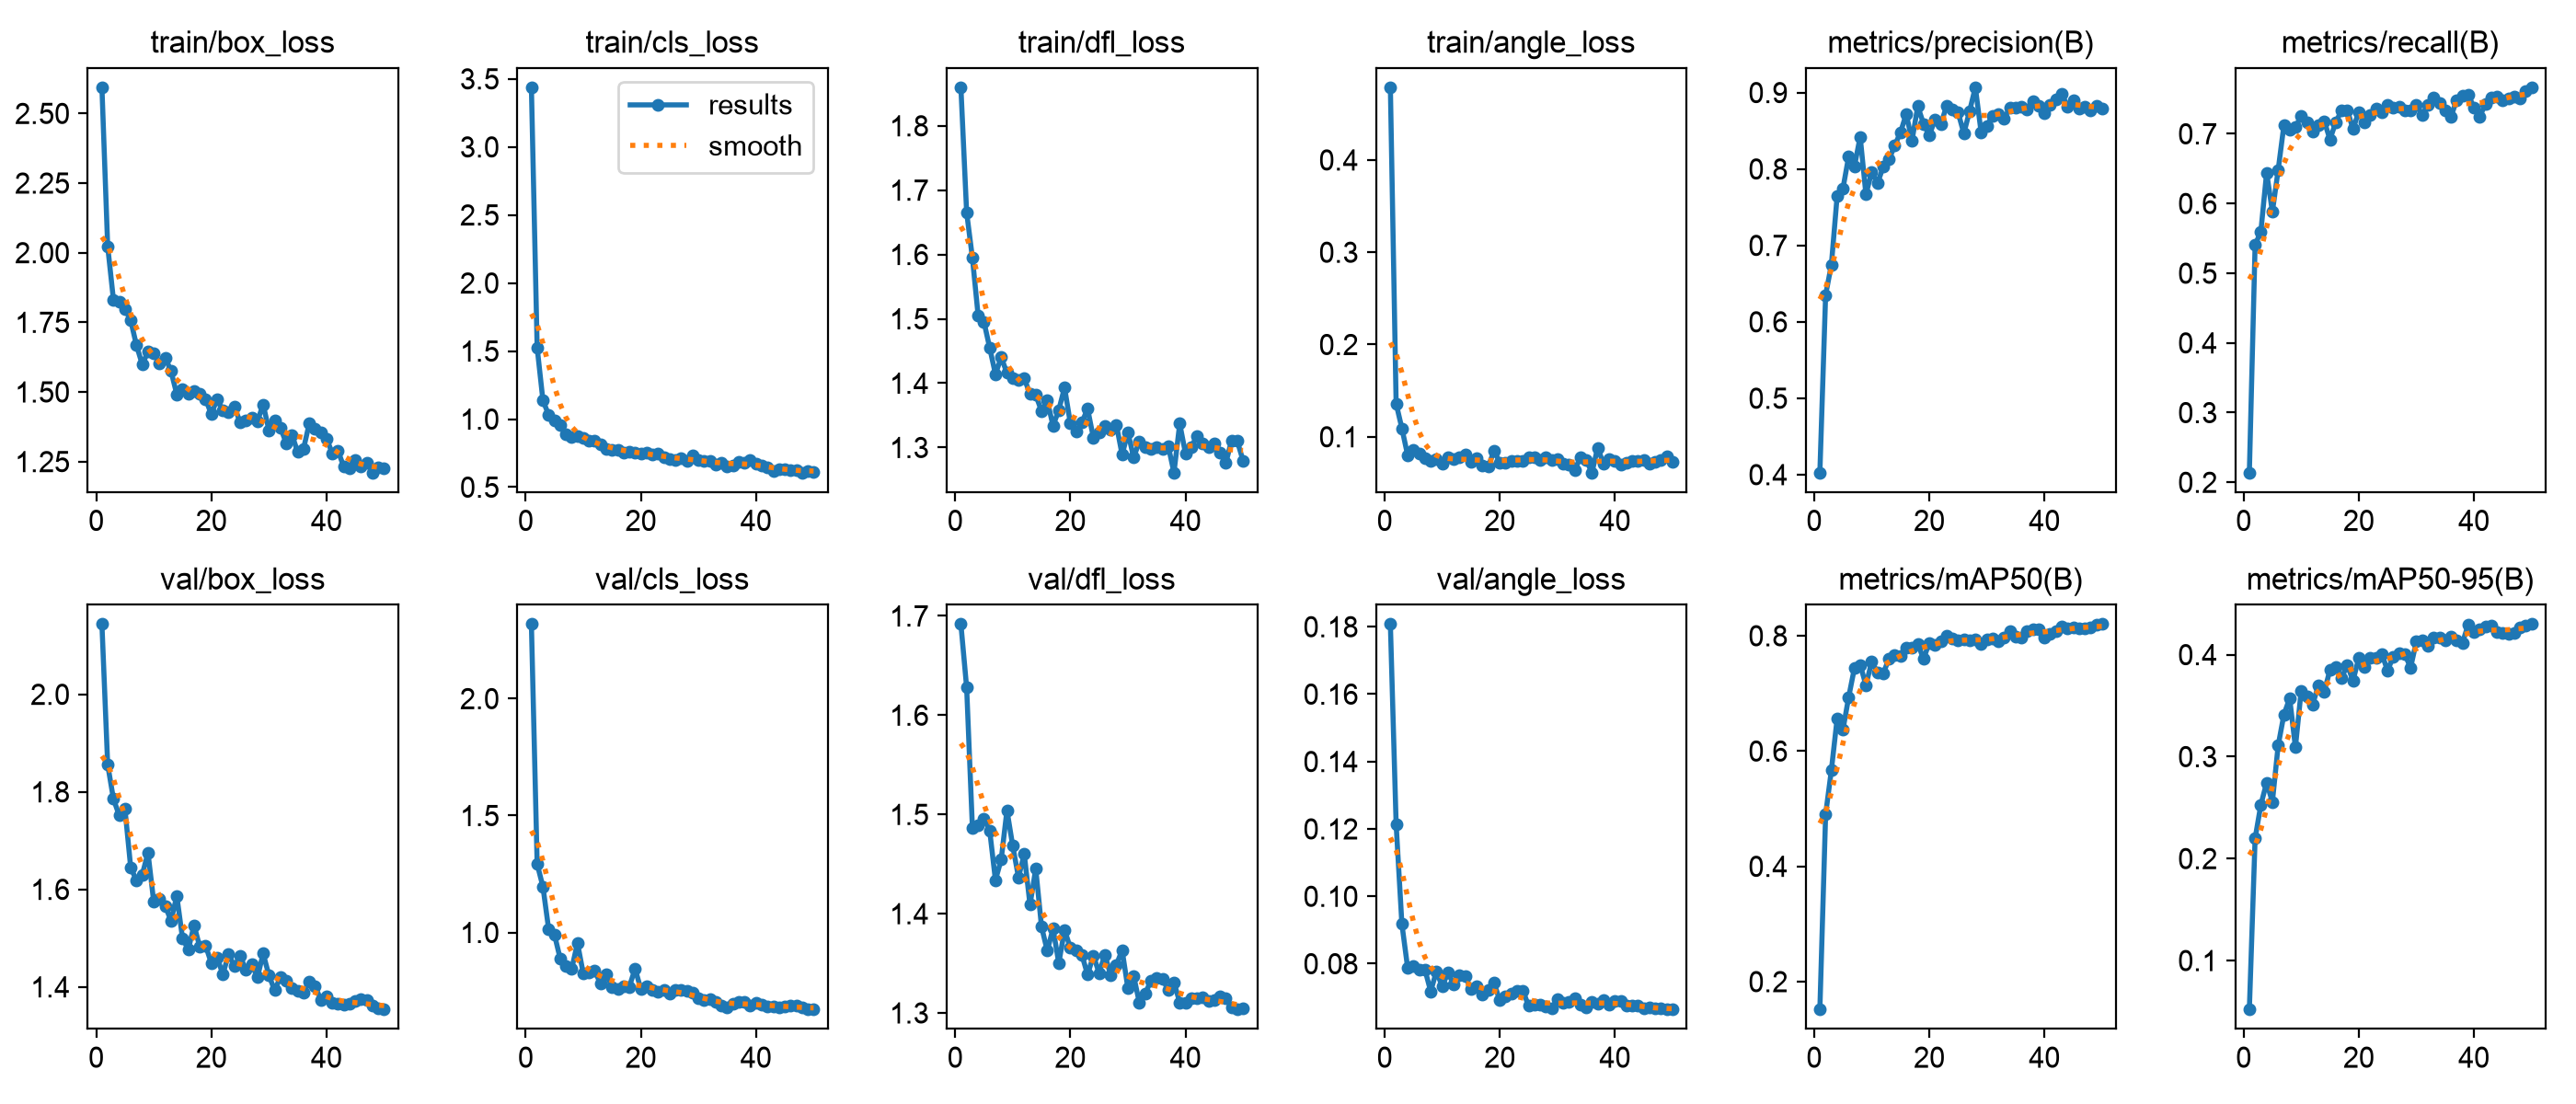

Source data for this figure (header and first rows):
epoch, time, train/box_loss, train/cls_loss, train/dfl_loss, train/angle_loss, metrics/precision(B), metrics/recall(B), metrics/mAP50(B), metrics/mAP50-95(B), val/box_loss, val/cls_loss, val/dfl_loss, val/angle_loss, lr/pg0, lr/pg1, lr/pg2
1, 32.8, 2.594, 3.438, 1.86, 0.4787, 0.4027, 0.2139, 0.1517, 0.05205, 2.144, 2.319, 1.692, 0.1808, 0.00022, 0.00022, 0.00022
2, 50.34, 2.023, 1.524, 1.665, 0.1359, 0.6352, 0.5405, 0.4901, 0.2197, 1.856, 1.293, 1.628, 0.1214, 0.0004509, 0.0004509, 0.0004509
3, 68.09, 1.831, 1.138, 1.595, 0.1091, 0.6747, 0.5599, 0.5669, 0.2529, 1.785, 1.196, 1.486, 0.09178, 0.0006723, 0.0006723, 0.0006723
4, 85.3, 1.822, 1.03, 1.505, 0.07997, 0.7645, 0.6444, 0.6564, 0.2744, 1.752, 1.013, 1.489, 0.07876, 0.0008842, 0.0008842, 0.0008842
5, 102.7, 1.798, 0.991, 1.495, 0.08539, 0.774, 0.588, 0.6366, 0.2556, 1.765, 0.9909, 1.496, 0.07939, 0.001087, 0.001087, 0.001087
6, 120.3, 1.757, 0.953, 1.455, 0.08158, 0.8164, 0.6479, 0.6934, 0.3108, 1.645, 0.888, 1.484, 0.07816, 0.001279, 0.001279, 0.001279
7, 138.6, 1.668, 0.8896, 1.414, 0.07658, 0.8032, 0.7121, 0.7439, 0.3411, 1.618, 0.8554, 1.434, 0.07824, 0.001463, 0.001463, 0.001463
8, 157.3, 1.599, 0.8697, 1.44, 0.07408, 0.8422, 0.706, 0.7497, 0.3572, 1.63, 0.8447, 1.455, 0.0718, 0.001637, 0.001637, 0.001637
9, 175.2, 1.644, 0.8721, 1.416, 0.0756, 0.7667, 0.7095, 0.7143, 0.3092, 1.675, 0.9546, 1.504, 0.07775, 0.001683, 0.001683, 0.001683
10, 193.1, 1.64, 0.8591, 1.408, 0.07118, 0.7962, 0.7256, 0.7549, 0.3646, 1.574, 0.8252, 1.468, 0.07326, 0.001644, 0.001644, 0.001644
11, 211.1, 1.602, 0.8391, 1.405, 0.07747, 0.7811, 0.7162, 0.7366, 0.3589, 1.581, 0.8292, 1.437, 0.07739, 0.001604, 0.001604, 0.001604
12, 228.9, 1.623, 0.838, 1.407, 0.07599, 0.8029, 0.703, 0.7341, 0.3513, 1.566, 0.8351, 1.46, 0.07379, 0.001564, 0.001564, 0.001564
13, 245.3, 1.574, 0.8127, 1.383, 0.07755, 0.8123, 0.7123, 0.7607, 0.3701, 1.535, 0.7811, 1.409, 0.07661, 0.001525, 0.001525, 0.001525
14, 262.8, 1.492, 0.7817, 1.382, 0.08037, 0.8308, 0.7183, 0.7659, 0.3634, 1.587, 0.8221, 1.445, 0.07625, 0.001485, 0.001485, 0.001485
15, 280.1, 1.509, 0.7768, 1.357, 0.07316, 0.8479, 0.6919, 0.7647, 0.385, 1.499, 0.7659, 1.387, 0.07253, 0.001446, 0.001446, 0.001446
16, 296.5, 1.492, 0.775, 1.373, 0.07682, 0.8719, 0.7166, 0.7797, 0.388, 1.477, 0.7576, 1.363, 0.0732, 0.001406, 0.001406, 0.001406
17, 313.8, 1.502, 0.7525, 1.334, 0.06869, 0.8372, 0.7332, 0.7791, 0.3767, 1.526, 0.7715, 1.385, 0.07092, 0.001366, 0.001366, 0.001366
18, 331.9, 1.492, 0.7617, 1.358, 0.06776, 0.8821, 0.7341, 0.7865, 0.39, 1.482, 0.7674, 1.35, 0.07218, 0.001327, 0.001327, 0.001327
19, 349.6, 1.474, 0.7561, 1.393, 0.08473, 0.8592, 0.7069, 0.7598, 0.3744, 1.485, 0.8449, 1.384, 0.07427, 0.001287, 0.001287, 0.001287
20, 367.8, 1.42, 0.748, 1.338, 0.07225, 0.8438, 0.7315, 0.7881, 0.3967, 1.449, 0.7583, 1.366, 0.06909, 0.001248, 0.001248, 0.001248
21, 385.7, 1.475, 0.7553, 1.325, 0.0722, 0.865, 0.7161, 0.7839, 0.3879, 1.46, 0.7706, 1.363, 0.07028, 0.001208, 0.001208, 0.001208
22, 403, 1.432, 0.7406, 1.338, 0.07357, 0.8585, 0.7265, 0.7911, 0.3972, 1.426, 0.7527, 1.359, 0.07113, 0.001168, 0.001168, 0.001168
23, 420.3, 1.426, 0.7479, 1.36, 0.07384, 0.8823, 0.7359, 0.8003, 0.397, 1.467, 0.7451, 1.338, 0.07185, 0.001129, 0.001129, 0.001129
24, 437.8, 1.448, 0.7198, 1.315, 0.0738, 0.8775, 0.7315, 0.7953, 0.4006, 1.442, 0.7547, 1.358, 0.07202, 0.001089, 0.001089, 0.001089
25, 455.8, 1.39, 0.7054, 1.324, 0.07791, 0.8741, 0.7412, 0.7919, 0.3845, 1.464, 0.739, 1.34, 0.0675, 0.00105, 0.00105, 0.00105
26, 474, 1.399, 0.7012, 1.333, 0.07754, 0.8465, 0.7379, 0.7943, 0.3981, 1.435, 0.756, 1.359, 0.06788, 0.00101, 0.00101, 0.00101
27, 491.4, 1.408, 0.7105, 1.327, 0.07457, 0.8758, 0.7388, 0.7918, 0.4018, 1.447, 0.7533, 1.338, 0.06782, 0.0009704, 0.0009704, 0.0009704
28, 507.9, 1.395, 0.6915, 1.335, 0.07756, 0.9069, 0.7333, 0.7931, 0.4002, 1.419, 0.75, 1.349, 0.06728, 0.0009308, 0.0009308, 0.0009308
29, 524.6, 1.455, 0.7323, 1.289, 0.07504, 0.8483, 0.7333, 0.7856, 0.3872, 1.468, 0.742, 1.363, 0.06667, 0.0008912, 0.0008912, 0.0008912
30, 542.1, 1.363, 0.7023, 1.324, 0.07611, 0.8567, 0.7421, 0.7944, 0.4129, 1.424, 0.7176, 1.325, 0.06946, 0.0008516, 0.0008516, 0.0008516
31, 559.2, 1.397, 0.6906, 1.284, 0.07121, 0.8699, 0.7271, 0.7949, 0.4143, 1.393, 0.7094, 1.337, 0.0685, 0.000812, 0.000812, 0.000812
32, 576.4, 1.373, 0.6905, 1.309, 0.07017, 0.872, 0.7412, 0.7901, 0.4087, 1.42, 0.713, 1.31, 0.06858, 0.0007724, 0.0007724, 0.0007724
33, 592.9, 1.316, 0.6651, 1.301, 0.06384, 0.8661, 0.7514, 0.7967, 0.4165, 1.413, 0.7013, 1.319, 0.06969, 0.0007328, 0.0007328, 0.0007328
34, 611.6, 1.346, 0.6796, 1.297, 0.07775, 0.8802, 0.7437, 0.8076, 0.4171, 1.398, 0.689, 1.333, 0.06798, 0.0006932, 0.0006932, 0.0006932
35, 628.4, 1.284, 0.6515, 1.301, 0.0749, 0.8807, 0.7333, 0.7982, 0.4142, 1.392, 0.6788, 1.336, 0.06692, 0.0006536, 0.0006536, 0.0006536
36, 645.9, 1.295, 0.6591, 1.298, 0.06117, 0.8816, 0.7245, 0.7964, 0.4179, 1.389, 0.697, 1.334, 0.06862, 0.000614, 0.000614, 0.000614
37, 664.3, 1.387, 0.6834, 1.303, 0.08827, 0.8775, 0.7482, 0.8076, 0.4141, 1.41, 0.704, 1.323, 0.06803, 0.0005744, 0.0005744, 0.0005744
38, 681.8, 1.368, 0.6765, 1.261, 0.07055, 0.8881, 0.7548, 0.8113, 0.4114, 1.402, 0.7038, 1.331, 0.06908, 0.0005348, 0.0005348, 0.0005348
39, 699.9, 1.354, 0.6993, 1.337, 0.07538, 0.883, 0.7562, 0.8119, 0.4294, 1.374, 0.6856, 1.311, 0.0679, 0.0004952, 0.0004952, 0.0004952
40, 717.9, 1.333, 0.6745, 1.291, 0.0742, 0.8729, 0.7377, 0.7976, 0.4224, 1.381, 0.6979, 1.31, 0.06898, 0.0004556, 0.0004556, 0.0004556
41, 737.1, 1.28, 0.6556, 1.301, 0.06976, 0.8835, 0.7245, 0.8027, 0.4252, 1.367, 0.6922, 1.315, 0.06903, 0.000416, 0.000416, 0.000416
42, 752.6, 1.288, 0.6452, 1.318, 0.07197, 0.8907, 0.743, 0.8086, 0.4279, 1.365, 0.6842, 1.315, 0.06762, 0.0003764, 0.0003764, 0.0003764
43, 768.7, 1.231, 0.6208, 1.307, 0.07347, 0.8986, 0.7526, 0.8153, 0.428, 1.363, 0.6828, 1.315, 0.06765, 0.0003368, 0.0003368, 0.0003368
44, 784.6, 1.226, 0.6339, 1.3, 0.07424, 0.8816, 0.7535, 0.8132, 0.422, 1.365, 0.6811, 1.312, 0.06756, 0.0002972, 0.0002972, 0.0002972
45, 800.4, 1.256, 0.6313, 1.306, 0.07497, 0.89, 0.7481, 0.8139, 0.4217, 1.371, 0.6837, 1.313, 0.06684, 0.0002576, 0.0002576, 0.0002576
46, 816.1, 1.234, 0.6257, 1.291, 0.07097, 0.8793, 0.7501, 0.8128, 0.4204, 1.375, 0.6887, 1.316, 0.06697, 0.000218, 0.000218, 0.000218
47, 832.3, 1.246, 0.6273, 1.276, 0.07311, 0.8813, 0.7535, 0.8124, 0.4213, 1.373, 0.6866, 1.315, 0.0667, 0.0001784, 0.0001784, 0.0001784
48, 847.7, 1.21, 0.6068, 1.311, 0.07456, 0.877, 0.7509, 0.8143, 0.4269, 1.361, 0.6783, 1.306, 0.06666, 0.0001388, 0.0001388, 0.0001388
49, 863.4, 1.228, 0.6183, 1.31, 0.07914, 0.8826, 0.7611, 0.8186, 0.4285, 1.357, 0.6722, 1.304, 0.06649, 9.92e-05, 9.92e-05, 9.92e-05
50, 880, 1.225, 0.6146, 1.279, 0.07252, 0.8793, 0.7667, 0.8202, 0.4299, 1.354, 0.6708, 1.305, 0.06643, 5.96e-05, 5.96e-05, 5.96e-05
